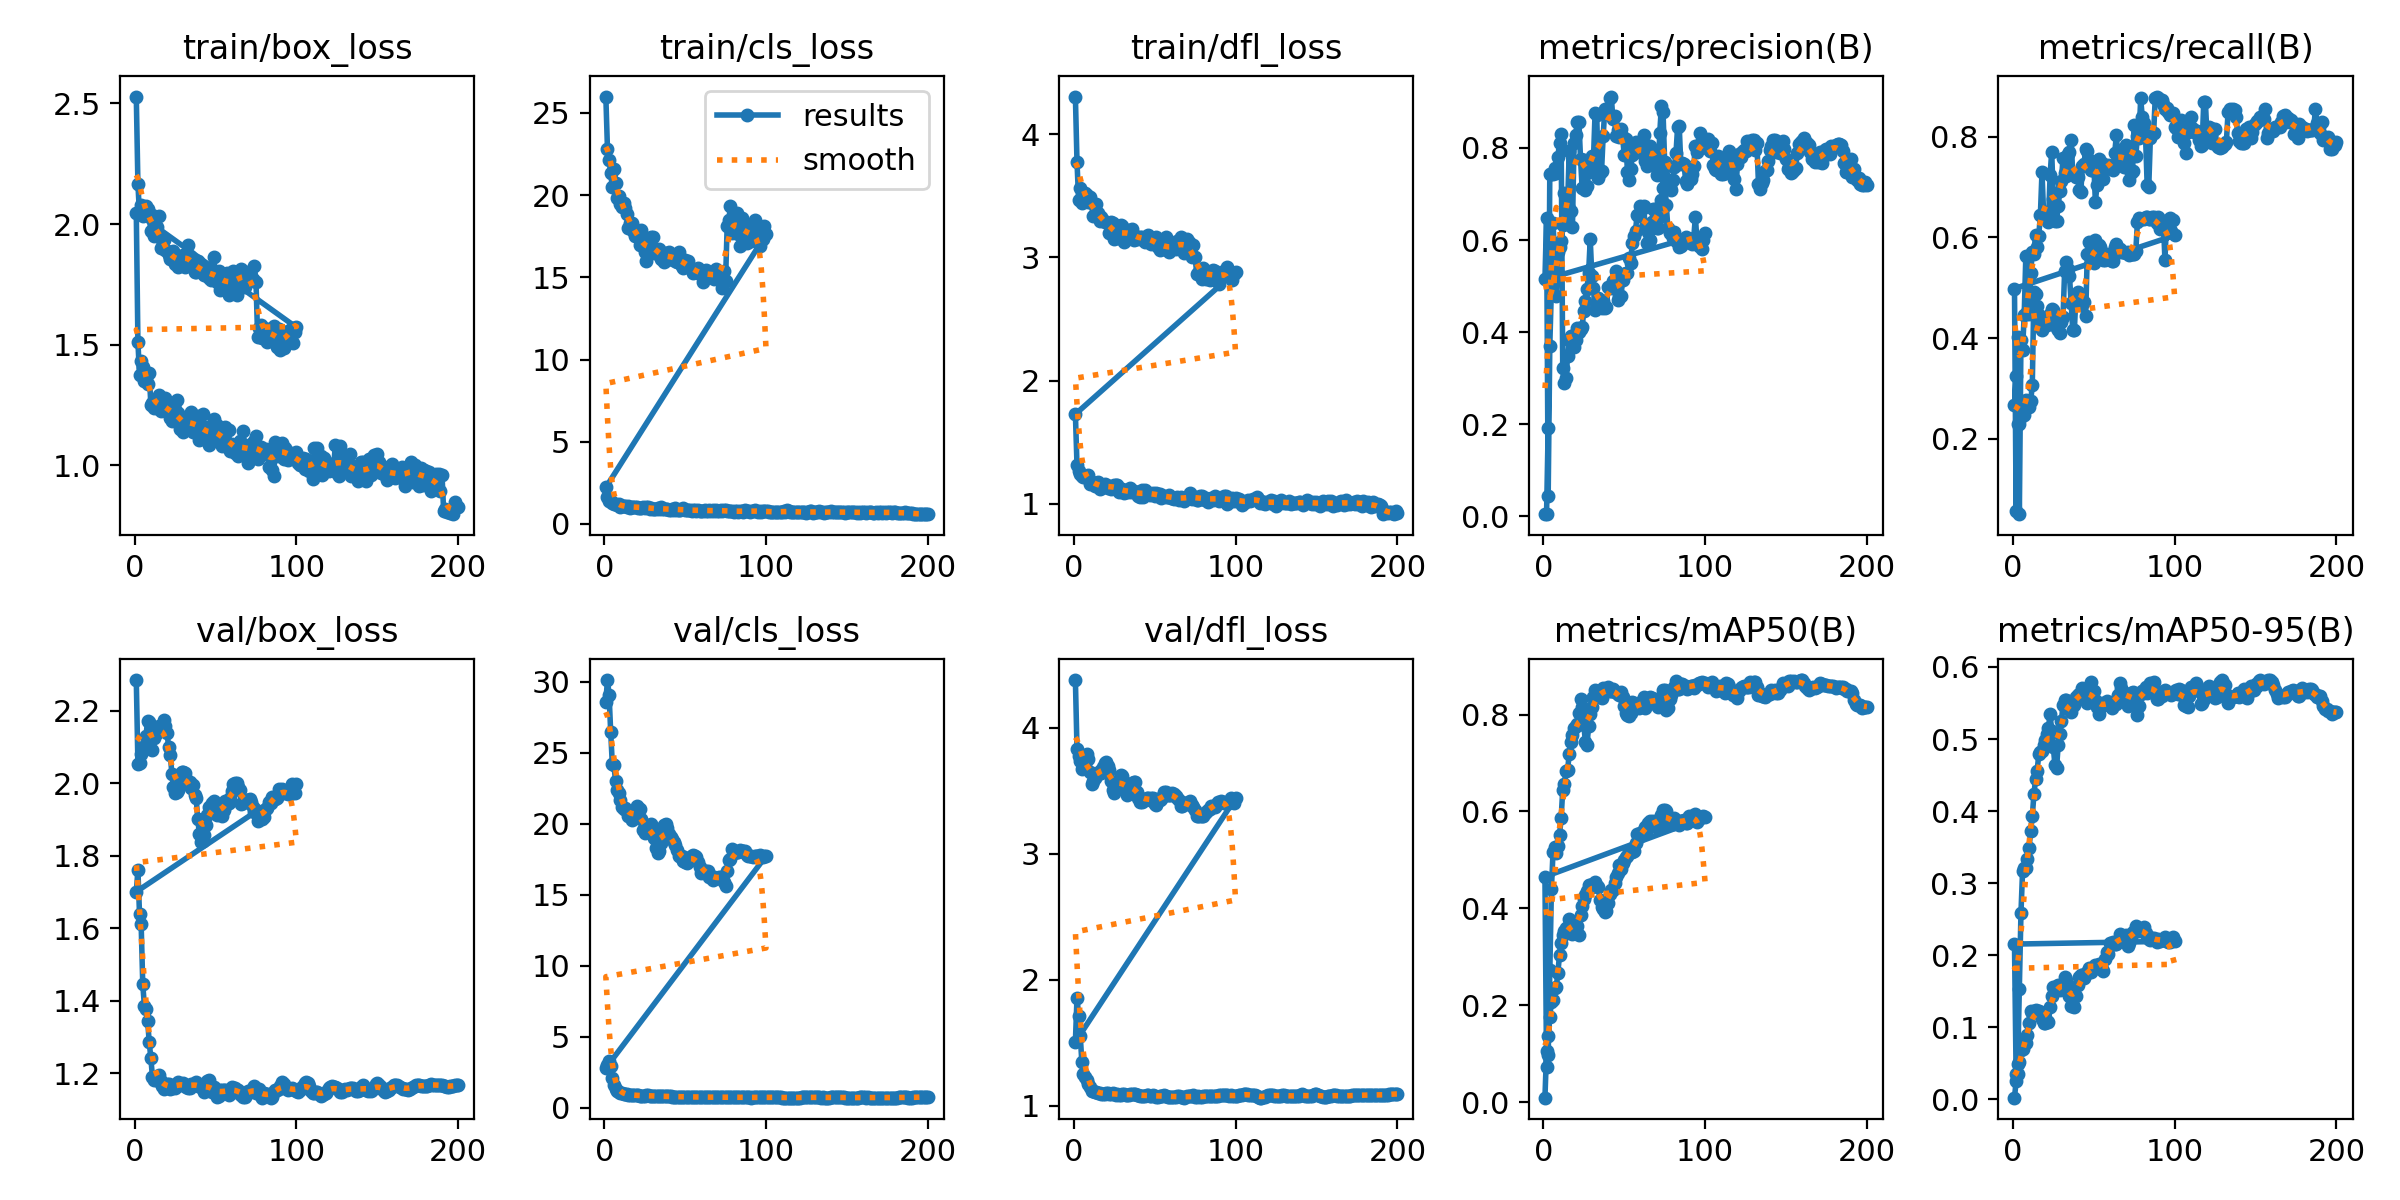

Values plotted in this chart, from the file beside it:
epoch, time, train/box_loss, train/cls_loss, train/dfl_loss, metrics/precision(B), metrics/recall(B), metrics/mAP50(B), metrics/mAP50-95(B), val/box_loss, val/cls_loss, val/dfl_loss, lr/pg0, lr/pg1, lr/pg2
1, 14.39, 2.528, 26, 4.304, 0.00437, 0.2676, 0.00947, 0.00244, 2.285, 28.62, 4.378, 0.07103, 2.9e-05, 2.9e-05
2, 20.19, 2.166, 22.82, 3.771, 0.00529, 0.3239, 0.1052, 0.02508, 2.055, 30.13, 3.833, 0.04106, 5.89854e-05, 5.89854e-05
3, 26.87, 2.04, 22.16, 3.467, 0.191, 0.2289, 0.1376, 0.0354, 2.055, 29.11, 3.772, 0.01109, 8.89122e-05, 8.89122e-05
4, 32.68, 2.08, 21.34, 3.563, 0.7443, 0.2289, 0.1765, 0.05148, 2.082, 26.47, 3.734, 9.97781e-05, 9.97781e-05, 9.97781e-05
5, 39.15, 2.035, 20.49, 3.439, 0.7442, 0.243, 0.2062, 0.06921, 2.099, 24.21, 3.675, 9.96057e-05, 9.96057e-05, 9.96057e-05
6, 44.55, 2.069, 21.6, 3.494, 0.7432, 0.2502, 0.2116, 0.07055, 2.099, 24.11, 3.683, 9.93844e-05, 9.93844e-05, 9.93844e-05
7, 51.36, 2.074, 20.76, 3.52, 0.7575, 0.2465, 0.2361, 0.08037, 2.132, 23.02, 3.715, 9.91144e-05, 9.91144e-05, 9.91144e-05
8, 56.84, 2.062, 19.82, 3.502, 0.7466, 0.2775, 0.2385, 0.0776, 2.172, 22.42, 3.792, 9.87959e-05, 9.87959e-05, 9.87959e-05
9, 63.57, 2.033, 19.93, 3.451, 0.7808, 0.2641, 0.2661, 0.08937, 2.169, 22.18, 3.752, 9.84292e-05, 9.84292e-05, 9.84292e-05
10, 69.27, 1.969, 19.47, 3.486, 0.8118, 0.2641, 0.3048, 0.1059, 2.127, 21.72, 3.646, 9.80147e-05, 9.80147e-05, 9.80147e-05
11, 76.41, 2.036, 19.25, 3.443, 0.831, 0.2747, 0.3286, 0.1228, 2.093, 21.21, 3.554, 9.75529e-05, 9.75529e-05, 9.75529e-05
12, 82.01, 1.949, 19.53, 3.333, 0.3219, 0.3063, 0.3443, 0.1201, 2.124, 21.03, 3.575, 9.70441e-05, 9.70441e-05, 9.70441e-05
13, 88.26, 1.962, 19.24, 3.354, 0.2895, 0.4912, 0.354, 0.123, 2.139, 21.08, 3.597, 9.64889e-05, 9.64889e-05, 9.64889e-05
14, 93.85, 1.987, 18.85, 3.432, 0.2992, 0.4877, 0.3601, 0.1242, 2.138, 20.92, 3.617, 9.58878e-05, 9.58878e-05, 9.58878e-05
15, 99.89, 2.033, 17.99, 3.36, 0.3487, 0.463, 0.362, 0.1228, 2.157, 20.56, 3.642, 9.52414e-05, 9.52414e-05, 9.52414e-05
16, 106, 1.9, 18.3, 3.292, 0.3831, 0.4451, 0.3785, 0.1232, 2.152, 20.55, 3.653, 9.45504e-05, 9.45504e-05, 9.45504e-05
17, 111.8, 1.936, 18.32, 3.324, 0.3918, 0.424, 0.3725, 0.121, 2.153, 20.27, 3.638, 9.38154e-05, 9.38154e-05, 9.38154e-05
18, 118.5, 1.934, 17.79, 3.305, 0.3914, 0.4162, 0.3482, 0.1116, 2.175, 20.49, 3.689, 9.30372e-05, 9.30372e-05, 9.30372e-05
19, 124.2, 1.891, 17.53, 3.284, 0.3673, 0.4349, 0.357, 0.1063, 2.159, 20.9, 3.719, 9.22165e-05, 9.22165e-05, 9.22165e-05
20, 130.6, 1.887, 17.9, 3.287, 0.3829, 0.4278, 0.3616, 0.1065, 2.14, 21.23, 3.729, 9.13541e-05, 9.13541e-05, 9.13541e-05
21, 136, 1.874, 17.55, 3.282, 0.4092, 0.4256, 0.3646, 0.1083, 2.099, 21.12, 3.694, 9.04509e-05, 9.04509e-05, 9.04509e-05
22, 142.6, 1.857, 16.98, 3.194, 0.3991, 0.4278, 0.3452, 0.1069, 2.078, 21.01, 3.666, 8.95079e-05, 8.95079e-05, 8.95079e-05
23, 148.1, 1.871, 17.85, 3.289, 0.4062, 0.4476, 0.386, 0.1281, 2.027, 20.34, 3.578, 8.85258e-05, 8.85258e-05, 8.85258e-05
24, 154.9, 1.889, 17.12, 3.28, 0.4104, 0.4569, 0.404, 0.1438, 1.989, 19.54, 3.507, 8.75057e-05, 8.75057e-05, 8.75057e-05
25, 160.3, 1.836, 16.56, 3.152, 0.4454, 0.4557, 0.4201, 0.1564, 1.973, 19.36, 3.482, 8.64486e-05, 8.64486e-05, 8.64486e-05
26, 167.2, 1.857, 15.98, 3.17, 0.468, 0.4376, 0.427, 0.1526, 1.976, 19.51, 3.52, 8.53555e-05, 8.53555e-05, 8.53555e-05
27, 172.8, 1.821, 16.76, 3.153, 0.4944, 0.4204, 0.4359, 0.1567, 1.982, 19.73, 3.551, 8.42275e-05, 8.42275e-05, 8.42275e-05
28, 179.7, 1.862, 17.02, 3.17, 0.5284, 0.4169, 0.4491, 0.1581, 2.003, 19.93, 3.585, 8.30658e-05, 8.30658e-05, 8.30658e-05
29, 185.3, 1.855, 17.43, 3.262, 0.6017, 0.4102, 0.4477, 0.1525, 2.03, 19.99, 3.624, 8.18714e-05, 8.18714e-05, 8.18714e-05
30, 191.5, 1.871, 17.44, 3.253, 0.521, 0.4311, 0.4446, 0.1566, 2.031, 19.78, 3.613, 8.06455e-05, 8.06455e-05, 8.06455e-05
31, 197.1, 1.824, 16.47, 3.127, 0.4948, 0.441, 0.4512, 0.1607, 2.029, 19.02, 3.569, 7.93895e-05, 7.93895e-05, 7.93895e-05
32, 202.9, 1.877, 16.48, 3.192, 0.4469, 0.5338, 0.4551, 0.1699, 2.011, 18.28, 3.494, 7.81044e-05, 7.81044e-05, 7.81044e-05
33, 209.2, 1.914, 16.45, 3.207, 0.4604, 0.5518, 0.4468, 0.1663, 2, 17.93, 3.467, 7.67916e-05, 7.67916e-05, 7.67916e-05
34, 214.8, 1.867, 16.72, 3.2, 0.4736, 0.5377, 0.4444, 0.1577, 2.003, 18.09, 3.495, 7.54523e-05, 7.54523e-05, 7.54523e-05
35, 221.5, 1.826, 16.14, 3.22, 0.4689, 0.5236, 0.4175, 0.1431, 1.988, 18.68, 3.525, 7.40879e-05, 7.40879e-05, 7.40879e-05
36, 227, 1.839, 16.34, 3.23, 0.4533, 0.4704, 0.4032, 0.13, 1.995, 19.51, 3.563, 7.26998e-05, 7.26998e-05, 7.26998e-05
37, 233.6, 1.803, 15.92, 3.142, 0.4679, 0.417, 0.3988, 0.1295, 1.969, 19.89, 3.571, 7.12893e-05, 7.12893e-05, 7.12893e-05
38, 239.1, 1.802, 16.5, 3.158, 0.4528, 0.4162, 0.3923, 0.1282, 1.961, 19.99, 3.57, 6.98577e-05, 6.98577e-05, 6.98577e-05
39, 245.8, 1.846, 16.04, 3.145, 0.4534, 0.4831, 0.3936, 0.1429, 1.9, 19.71, 3.488, 6.84065e-05, 6.84065e-05, 6.84065e-05
40, 251.3, 1.819, 16.53, 3.166, 0.4972, 0.4914, 0.4108, 0.1583, 1.861, 19.27, 3.444, 6.69372e-05, 6.69372e-05, 6.69372e-05
41, 257.9, 1.828, 16.37, 3.165, 0.4971, 0.4775, 0.4294, 0.1694, 1.838, 19.04, 3.413, 6.54512e-05, 6.54512e-05, 6.54512e-05
42, 263.4, 1.797, 16.33, 3.163, 0.4948, 0.4651, 0.4388, 0.1721, 1.84, 18.93, 3.407, 6.39499e-05, 6.39499e-05, 6.39499e-05
43, 270, 1.79, 16.13, 3.144, 0.5102, 0.4669, 0.4382, 0.1722, 1.856, 18.72, 3.421, 6.24349e-05, 6.24349e-05, 6.24349e-05
44, 275.6, 1.815, 15.97, 3.127, 0.5082, 0.471, 0.4531, 0.1686, 1.886, 18.5, 3.437, 6.09076e-05, 6.09076e-05, 6.09076e-05
45, 282.3, 1.808, 15.96, 3.166, 0.5329, 0.4445, 0.4658, 0.174, 1.912, 18.16, 3.443, 5.93695e-05, 5.93695e-05, 5.93695e-05
46, 287.8, 1.777, 16.53, 3.183, 0.4707, 0.5674, 0.4726, 0.1774, 1.935, 17.72, 3.445, 5.78221e-05, 5.78221e-05, 5.78221e-05
47, 293.8, 1.77, 16.16, 3.14, 0.4774, 0.5912, 0.49, 0.1827, 1.937, 17.75, 3.427, 5.62671e-05, 5.62671e-05, 5.62671e-05
48, 299.8, 1.782, 15.7, 3.11, 0.4778, 0.5841, 0.4815, 0.1766, 1.945, 17.74, 3.444, 5.47059e-05, 5.47059e-05, 5.47059e-05
49, 305.7, 1.865, 15.57, 3.158, 0.5124, 0.5771, 0.4946, 0.179, 1.951, 17.39, 3.443, 5.314e-05, 5.314e-05, 5.314e-05
50, 312.1, 1.774, 16.07, 3.117, 0.5256, 0.5486, 0.5001, 0.1843, 1.919, 17.31, 3.398, 5.1571e-05, 5.1571e-05, 5.1571e-05
51, 317.7, 1.761, 15.81, 3.164, 0.5289, 0.5954, 0.5064, 0.1867, 1.913, 17.27, 3.388, 5.00005e-05, 5.00005e-05, 5.00005e-05
52, 324.3, 1.806, 15.99, 3.085, 0.5278, 0.5841, 0.5091, 0.1843, 1.934, 17.55, 3.43, 4.843e-05, 4.843e-05, 4.843e-05
53, 329.9, 1.728, 15.56, 3.06, 0.5617, 0.5841, 0.5193, 0.1875, 1.915, 17.63, 3.423, 4.6861e-05, 4.6861e-05, 4.6861e-05
54, 336.5, 1.792, 15.52, 3.113, 0.5497, 0.5806, 0.5185, 0.1865, 1.909, 17.7, 3.433, 4.52951e-05, 4.52951e-05, 4.52951e-05
55, 342.3, 1.774, 15.28, 3.084, 0.5944, 0.5627, 0.5165, 0.1811, 1.927, 17.84, 3.46, 4.37339e-05, 4.37339e-05, 4.37339e-05
56, 349, 1.734, 15.29, 3.066, 0.6086, 0.556, 0.518, 0.1786, 1.951, 17.77, 3.491, 4.21789e-05, 4.21789e-05, 4.21789e-05
57, 354.6, 1.797, 15.46, 3.165, 0.6206, 0.556, 0.5346, 0.1953, 1.944, 17.64, 3.487, 4.06315e-05, 4.06315e-05, 4.06315e-05
58, 361.1, 1.704, 15.57, 3.061, 0.6552, 0.5665, 0.553, 0.2041, 1.947, 17.33, 3.469, 3.90934e-05, 3.90934e-05, 3.90934e-05
59, 366.8, 1.774, 15.21, 3.047, 0.6527, 0.563, 0.5466, 0.2017, 1.959, 16.95, 3.466, 3.75661e-05, 3.75661e-05, 3.75661e-05
60, 373.6, 1.758, 15.36, 3.09, 0.6732, 0.5584, 0.5551, 0.2168, 1.98, 16.56, 3.466, 3.60511e-05, 3.60511e-05, 3.60511e-05
... 240 more rows
